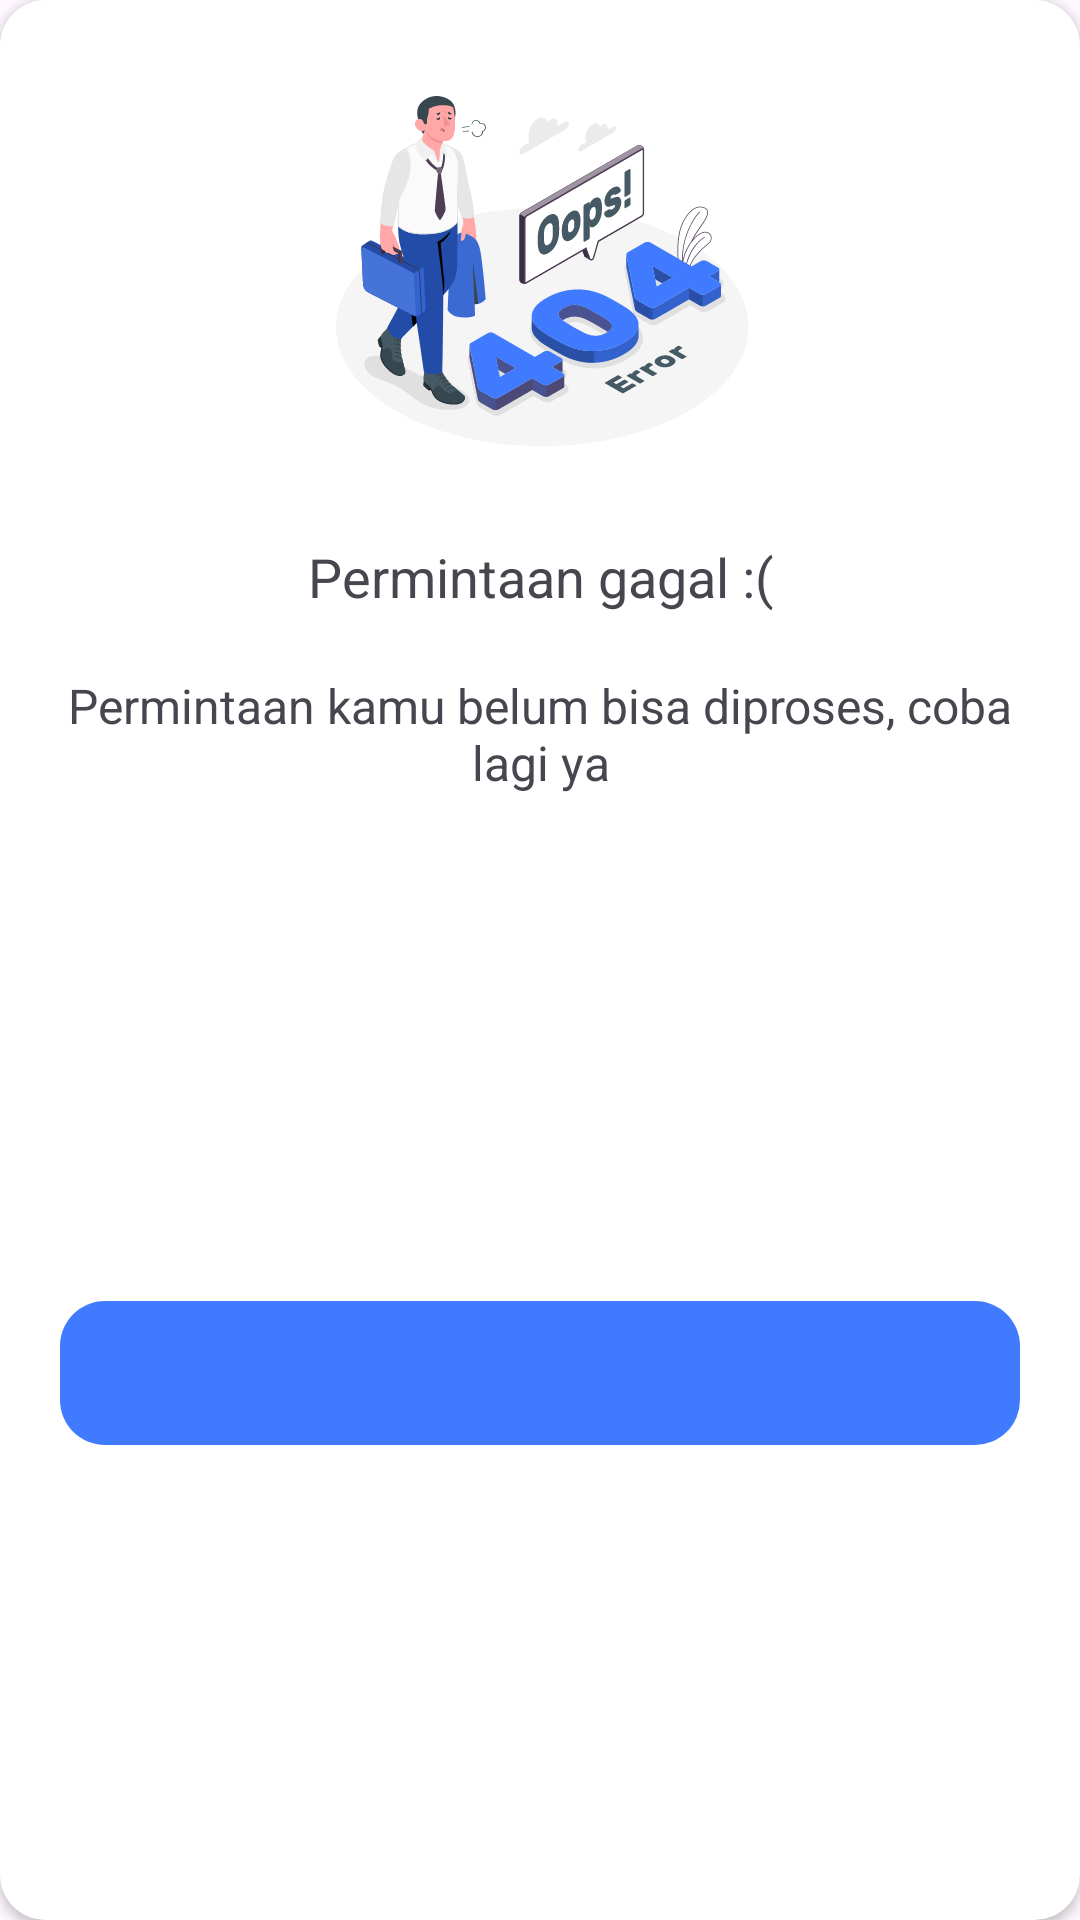

Android layout source for this screen:
<!-- AndroidManifest.xml: application theme Theme.ExpenseTracker -->
<!-- res/layout/dialog_response.xml -->
<?xml version="1.0" encoding="utf-8"?>
<androidx.cardview.widget.CardView
    xmlns:android="http://schemas.android.com/apk/res/android"
    xmlns:tools="http://schemas.android.com/tools"
    xmlns:app="http://schemas.android.com/apk/res-auto"
    android:layout_width="match_parent"
    android:layout_height="wrap_content"
    android:layout_marginHorizontal="20dp"
    app:cardCornerRadius="15dp"
    tools:ignore="ContentDescription">

    <androidx.constraintlayout.widget.ConstraintLayout
        android:layout_width="match_parent"
        android:layout_height="match_parent">

        <ImageView
            android:id="@+id/alertIcon"
            android:layout_width="wrap_content"
            android:layout_height="wrap_content"
            android:layout_margin="20dp"
            android:src="@drawable/ic_error"
            app:layout_constraintEnd_toEndOf="parent"
            app:layout_constraintStart_toStartOf="parent"
            app:layout_constraintTop_toTopOf="parent" />

        <TextView
            android:id="@+id/responseTitle"
            style="@style/TextView.Semibold18sp"
            android:layout_width="0dp"
            android:layout_height="wrap_content"
            android:layout_margin="20dp"
            android:text="@string/response_error_title"
            android:gravity="center"
            app:layout_constraintEnd_toEndOf="parent"
            app:layout_constraintStart_toStartOf="parent"
            app:layout_constraintTop_toBottomOf="@+id/alertIcon" />

        <TextView
            android:id="@+id/responseDesc"
            style="@style/TextView.Regular16sp"
            android:layout_width="0dp"
            android:layout_height="wrap_content"
            android:layout_margin="20dp"
            android:gravity="center"
            android:text="@string/response_error_desc"
            app:layout_constraintEnd_toEndOf="parent"
            app:layout_constraintStart_toStartOf="parent"
            app:layout_constraintTop_toBottomOf="@+id/responseTitle" />

        <com.google.android.material.button.MaterialButton
            android:id="@+id/responseBtn"
            style="@style/MaterialButton.Style"
            android:layout_width="match_parent"
            android:layout_height="wrap_content"
            android:layout_marginTop="30dp"
            android:layout_marginHorizontal="20dp"
            android:layout_marginBottom="20dp"
            app:cornerRadius="15dp"
            app:layout_constraintBottom_toBottomOf="parent"
            app:layout_constraintEnd_toEndOf="parent"
            app:layout_constraintStart_toStartOf="parent"
            app:layout_constraintTop_toBottomOf="@+id/responseDesc" />

    </androidx.constraintlayout.widget.ConstraintLayout>

</androidx.cardview.widget.CardView>
<!-- resources referenced by this layout -->
<resources>
  <!-- drawable ic_error: vector/xml drawable (drawable, 77927 chars, omitted) -->
  <string name="response_error_desc">Permintaan kamu belum bisa diproses, coba lagi ya</string>
  <string name="response_error_title">Permintaan gagal :(</string>
  <style name="MaterialButton.Style">
          <item name="android:insetTop">0dp</item>
          <item name="android:insetLeft">0dp</item>
          <item name="android:insetRight">0dp</item>
          <item name="android:insetBottom">0dp</item>
          <item name="fontFamily">@font/poppins_semibold</item>
          <item name="android:textSize">16sp</item>
          <item name="colorPrimary">@color/blue</item>
          <item name="colorOnSurface">@android:color/darker_gray</item>
      </style>
  <style name="TextView.Regular16sp">
          <item name="fontFamily">@font/poppins_regular</item>
          <item name="android:textSize">16sp</item>
      </style>
  <style name="TextView.Semibold18sp">
          <item name="fontFamily">@font/poppins_semibold</item>
          <item name="android:textSize">18sp</item>
      </style>
  <style name="Theme.ExpenseTracker" parent="Base.Theme.ExpenseTracker" />
  <color name="blue">#407BFF</color>
  <style name="Base.Theme.ExpenseTracker" parent="Theme.Material3.Light.NoActionBar">
          
          <item name="colorPrimary">@color/blue</item>
          <item name="android:textColorHighlight">@android:color/transparent</item>
          <item name="android:statusBarColor">@android:color/transparent</item>
          <item name="android:windowTranslucentStatus">true</item>
      </style>
</resources>
